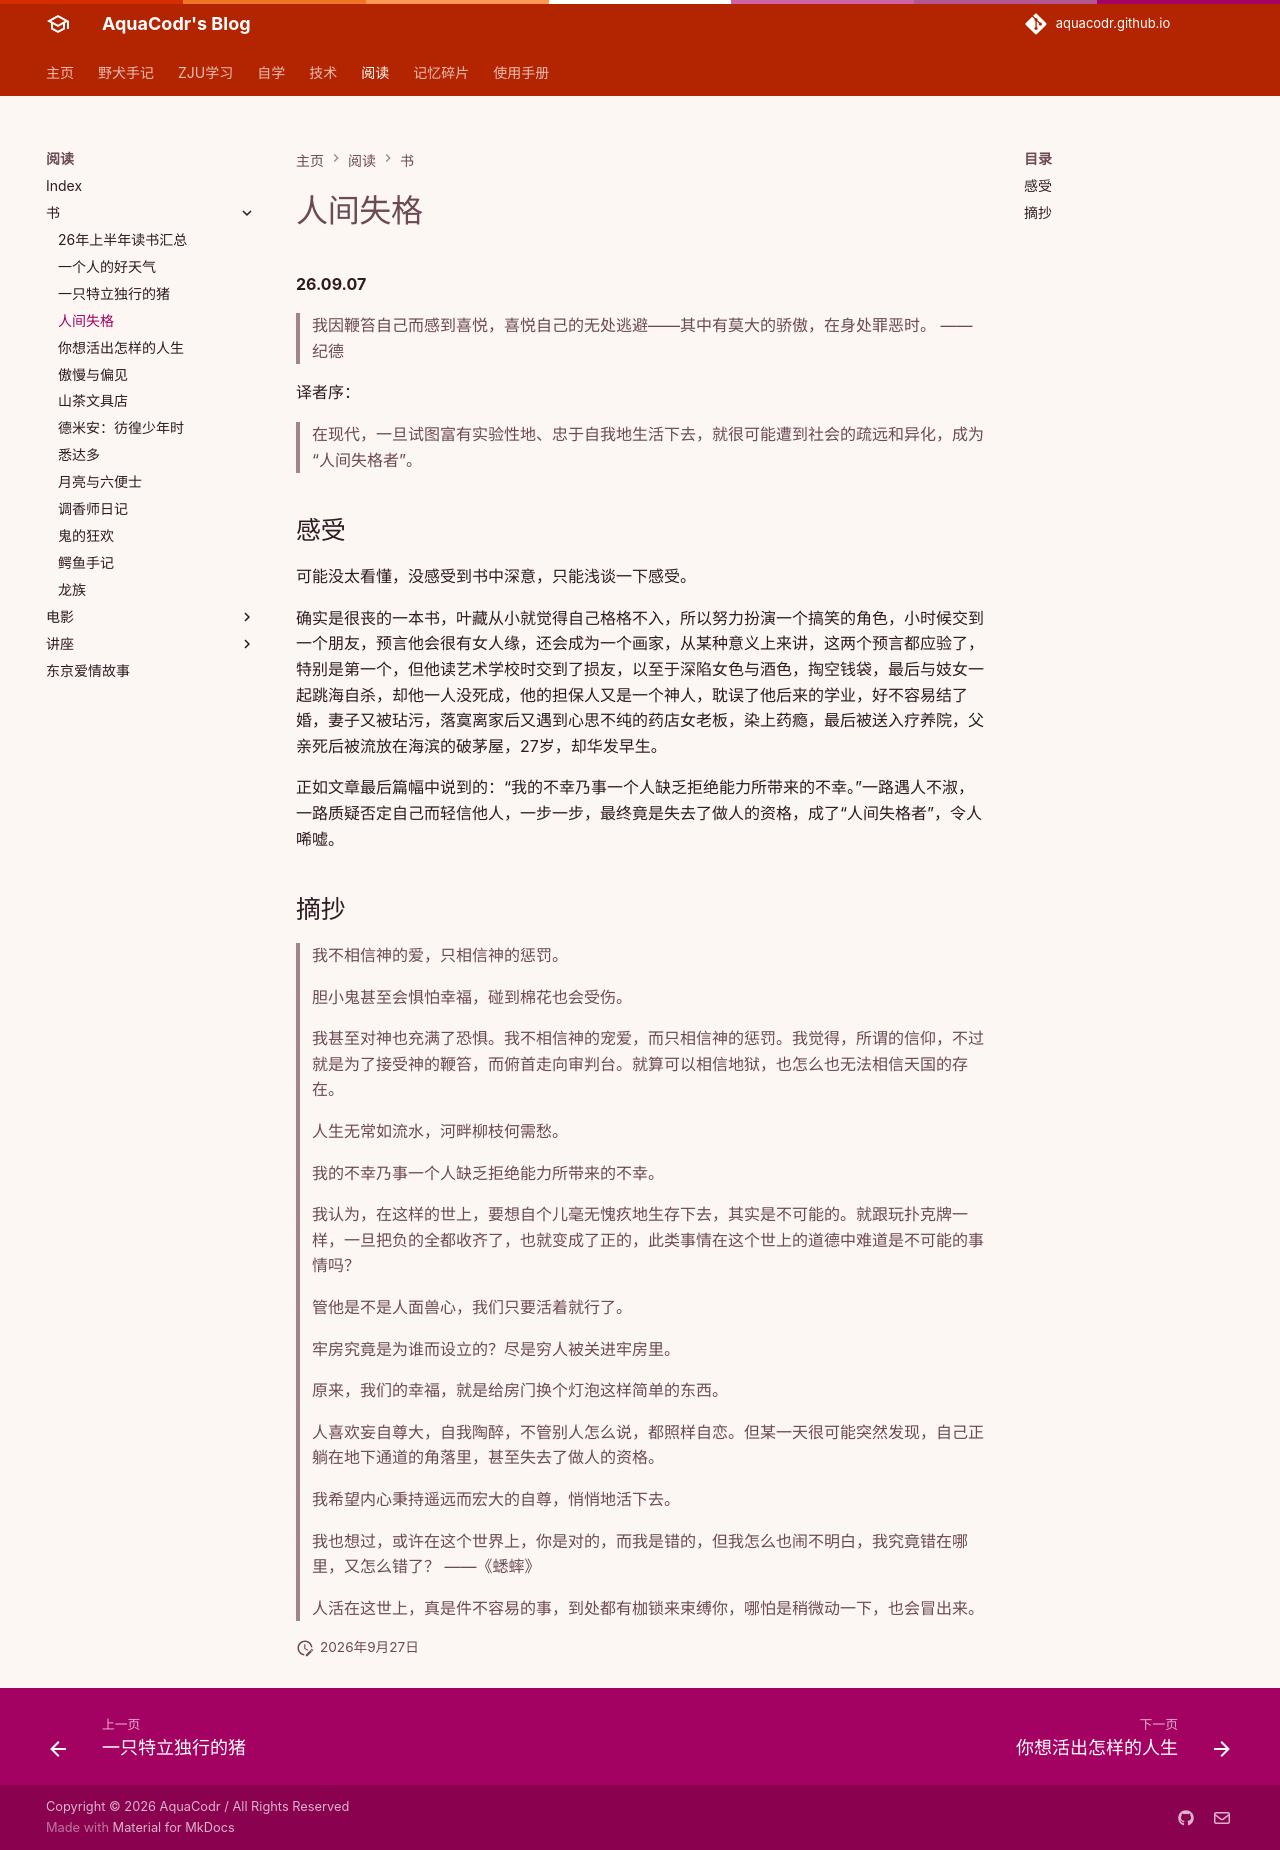

repository: AquaCodr/aquacodr.github.io · page: 阅读/书/人间失格/index.html · generator: mkdocs

**26.09.07**

> 我因鞭笞自己而感到喜悦，喜悦自己的无处逃避——其中有莫大的骄傲，在身处罪恶时。  ——纪德

译者序：
> 在现代，一旦试图富有实验性地、忠于自我地生活下去，就很可能遭到社会的疏远和异化，成为“人间失格者”。

## 感受
可能没太看懂，没感受到书中深意，只能浅谈一下感受。

确实是很丧的一本书，叶藏从小就觉得自己格格不入，所以努力扮演一个搞笑的角色，小时候交到一个朋友，预言他会很有女人缘，还会成为一个画家，从某种意义上来讲，这两个预言都应验了，特别是第一个，但他读艺术学校时交到了损友，以至于深陷女色与酒色，掏空钱袋，最后与妓女一起跳海自杀，却他一人没死成，他的担保人又是一个神人，耽误了他后来的学业，好不容易结了婚，妻子又被玷污，落寞离家后又遇到心思不纯的药店女老板，染上药瘾，最后被送入疗养院，父亲死后被流放在海滨的破茅屋，27岁，却华发早生。

正如文章最后篇幅中说到的：“我的不幸乃事一个人缺乏拒绝能力所带来的不幸。”一路遇人不淑，一路质疑否定自己而轻信他人，一步一步，最终竟是失去了做人的资格，成了“人间失格者”，令人唏嘘。

## 摘抄

> 我不相信神的爱，只相信神的惩罚。
> 
> 胆小鬼甚至会惧怕幸福，碰到棉花也会受伤。
> 
> 我甚至对神也充满了恐惧。我不相信神的宠爱，而只相信神的惩罚。我觉得，所谓的信仰，不过就是为了接受神的鞭笞，而俯首走向审判台。就算可以相信地狱，也怎么也无法相信天国的存在。
> 
> 人生无常如流水，河畔柳枝何需愁。
> 
> 我的不幸乃事一个人缺乏拒绝能力所带来的不幸。
> 
> 我认为，在这样的世上，要想自个儿毫无愧疚地生存下去，其实是不可能的。就跟玩扑克牌一样，一旦把负的全都收齐了，也就变成了正的，此类事情在这个世上的道德中难道是不可能的事情吗？
> 
> 管他是不是人面兽心，我们只要活着就行了。
> 
> 牢房究竟是为谁而设立的？尽是穷人被关进牢房里。
> 
> 原来，我们的幸福，就是给房门换个灯泡这样简单的东西。
> 
> 人喜欢妄自尊大，自我陶醉，不管别人怎么说，都照样自恋。但某一天很可能突然发现，自己正躺在地下通道的角落里，甚至失去了做人的资格。
> 
> 我希望内心秉持遥远而宏大的自尊，悄悄地活下去。
> 
> 我也想过，或许在这个世界上，你是对的，而我是错的，但我怎么也闹不明白，我究竟错在哪里，又怎么错了？   ——《蟋蟀》
> 
> 人活在这世上，真是件不容易的事，到处都有枷锁来束缚你，哪怕是稍微动一下，也会冒出来。
